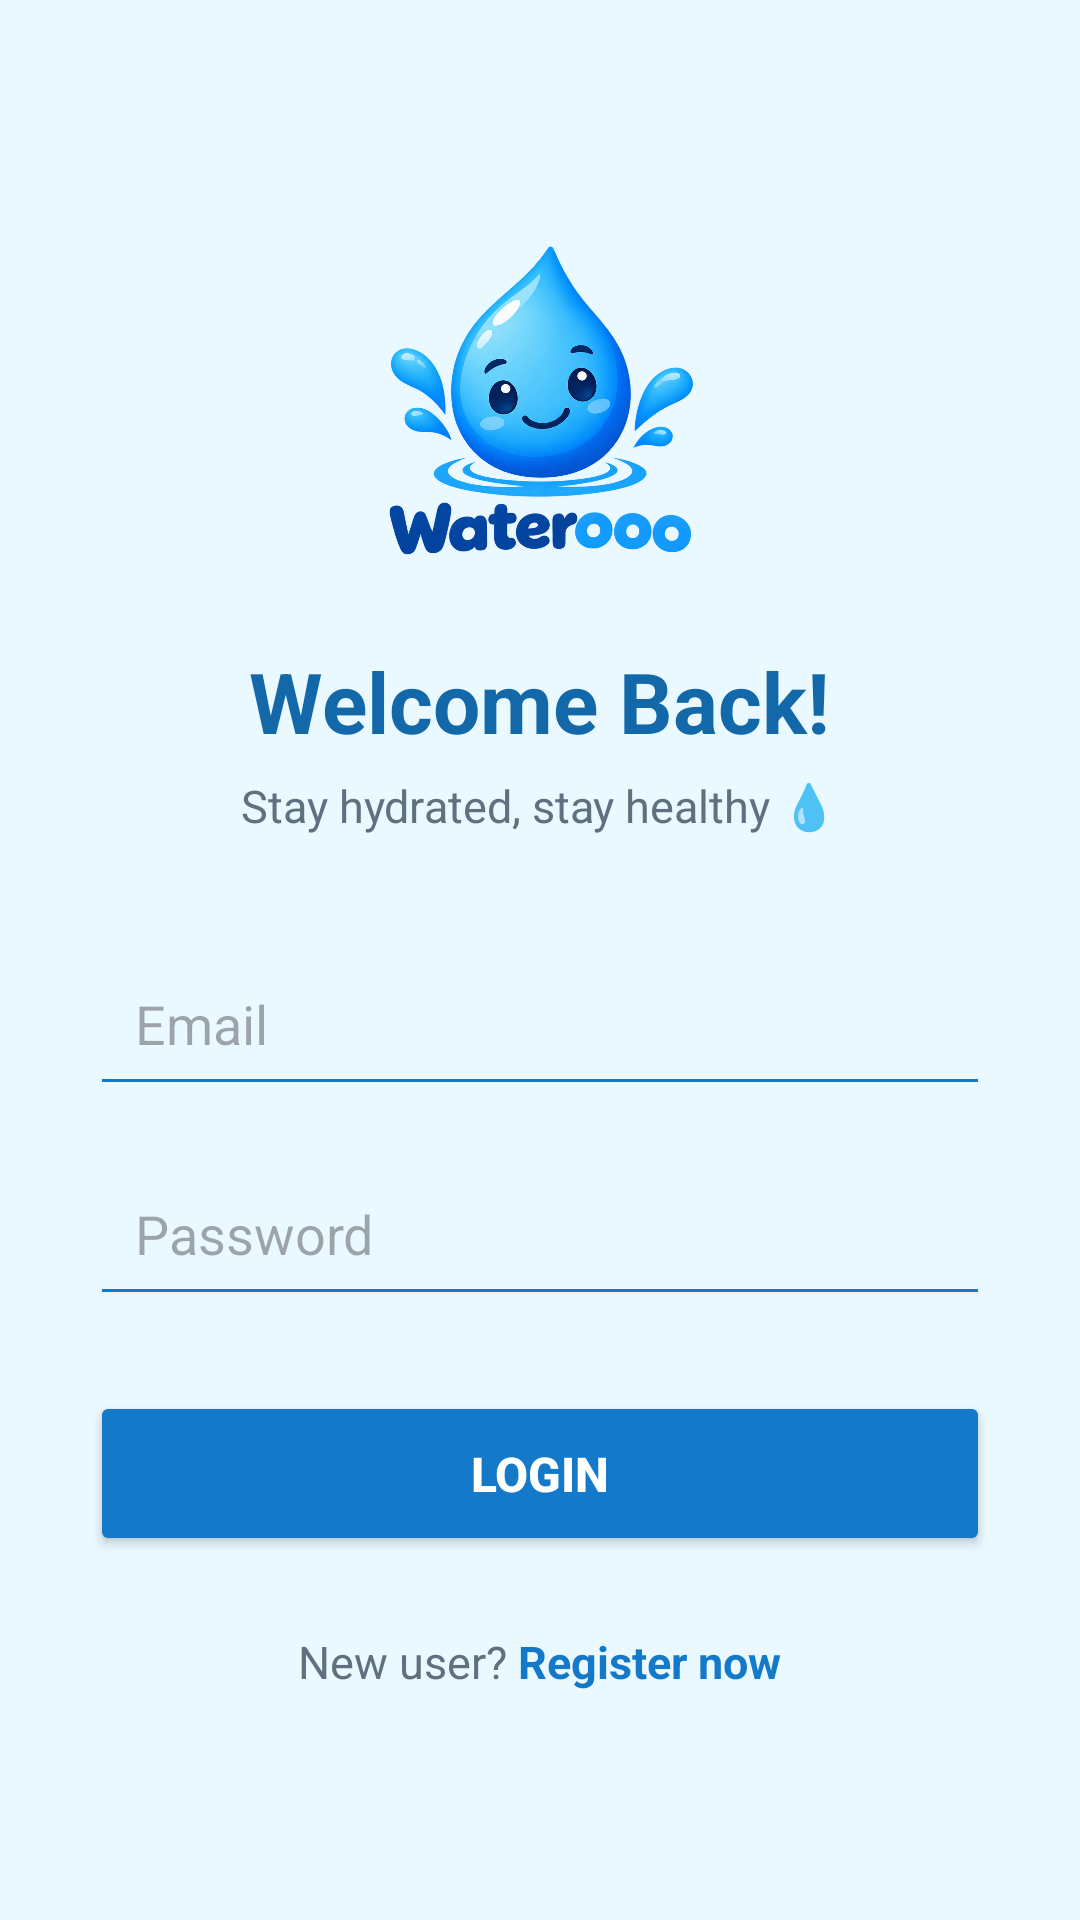

Here is an Android app screen rendered from its layout file. Give the layout XML and the strings, colors and styles it references.
<!-- AndroidManifest.xml: application theme Theme.Waterooo -->
<!-- res/layout/activity_login.xml -->
<?xml version="1.0" encoding="utf-8"?>
<ScrollView
    xmlns:android="http://schemas.android.com/apk/res/android"
    android:layout_width="match_parent"
    android:layout_height="match_parent"
    android:background="#EAF8FF">

    <LinearLayout
        android:layout_width="match_parent"
        android:layout_height="wrap_content"
        android:orientation="vertical"
        android:gravity="center_horizontal"
        android:padding="30dp">

        <ImageView
            android:id="@+id/loginLogo"
            android:layout_width="140dp"
            android:layout_height="140dp"
            android:src="@drawable/waterooo_logo"
            android:contentDescription="Waterooo Logo"
            android:scaleType="fitCenter"
            android:layout_marginTop="35dp" />

        <TextView
            android:layout_width="wrap_content"
            android:layout_height="wrap_content"
            android:text="Welcome Back!"
            android:textSize="28sp"
            android:textStyle="bold"
            android:textColor="#1268A8"
            android:layout_marginTop="10dp" />

        <TextView
            android:layout_width="wrap_content"
            android:layout_height="wrap_content"
            android:text="Stay hydrated, stay healthy 💧"
            android:textSize="15sp"
            android:textColor="#5F7180"
            android:layout_marginTop="6dp"
            android:layout_marginBottom="35dp" />

        <EditText
            android:id="@+id/emailInput"
            android:layout_width="match_parent"
            android:layout_height="55dp"
            android:hint="Email"
            android:inputType="textEmailAddress"
            android:padding="15dp"
            android:backgroundTint="#1479C9" />

        <EditText
            android:id="@+id/passwordInput"
            android:layout_width="match_parent"
            android:layout_height="55dp"
            android:hint="Password"
            android:inputType="textPassword"
            android:padding="15dp"
            android:backgroundTint="#1479C9"
            android:layout_marginTop="15dp" />

        <Button
            android:id="@+id/loginButton"
            android:layout_width="match_parent"
            android:layout_height="55dp"
            android:text="LOGIN"
            android:textSize="16sp"
            android:textStyle="bold"
            android:textColor="@android:color/white"
            android:backgroundTint="#1479C9"
            android:layout_marginTop="25dp" />

        <LinearLayout
            android:layout_width="wrap_content"
            android:layout_height="wrap_content"
            android:orientation="horizontal"
            android:layout_marginTop="25dp">

            <TextView
                android:layout_width="wrap_content"
                android:layout_height="wrap_content"
                android:text="New user? "
                android:textSize="15sp"
                android:textColor="#5F7180" />

            <TextView
                android:id="@+id/registerText"
                android:layout_width="wrap_content"
                android:layout_height="wrap_content"
                android:text="Register now"
                android:textSize="15sp"
                android:textStyle="bold"
                android:textColor="#1479C9"
                android:clickable="true"
                android:focusable="true" />

        </LinearLayout>

    </LinearLayout>

</ScrollView>
<!-- resources referenced by this layout -->
<resources>
  <!-- drawable waterooo_logo: png bitmap (drawable, 622839 bytes) -->
  <style name="Theme.Waterooo" parent="Base.Theme.Waterooo" />
  <style name="Base.Theme.Waterooo" parent="Theme.Material3.DayNight.NoActionBar">
          
          
      </style>
</resources>
